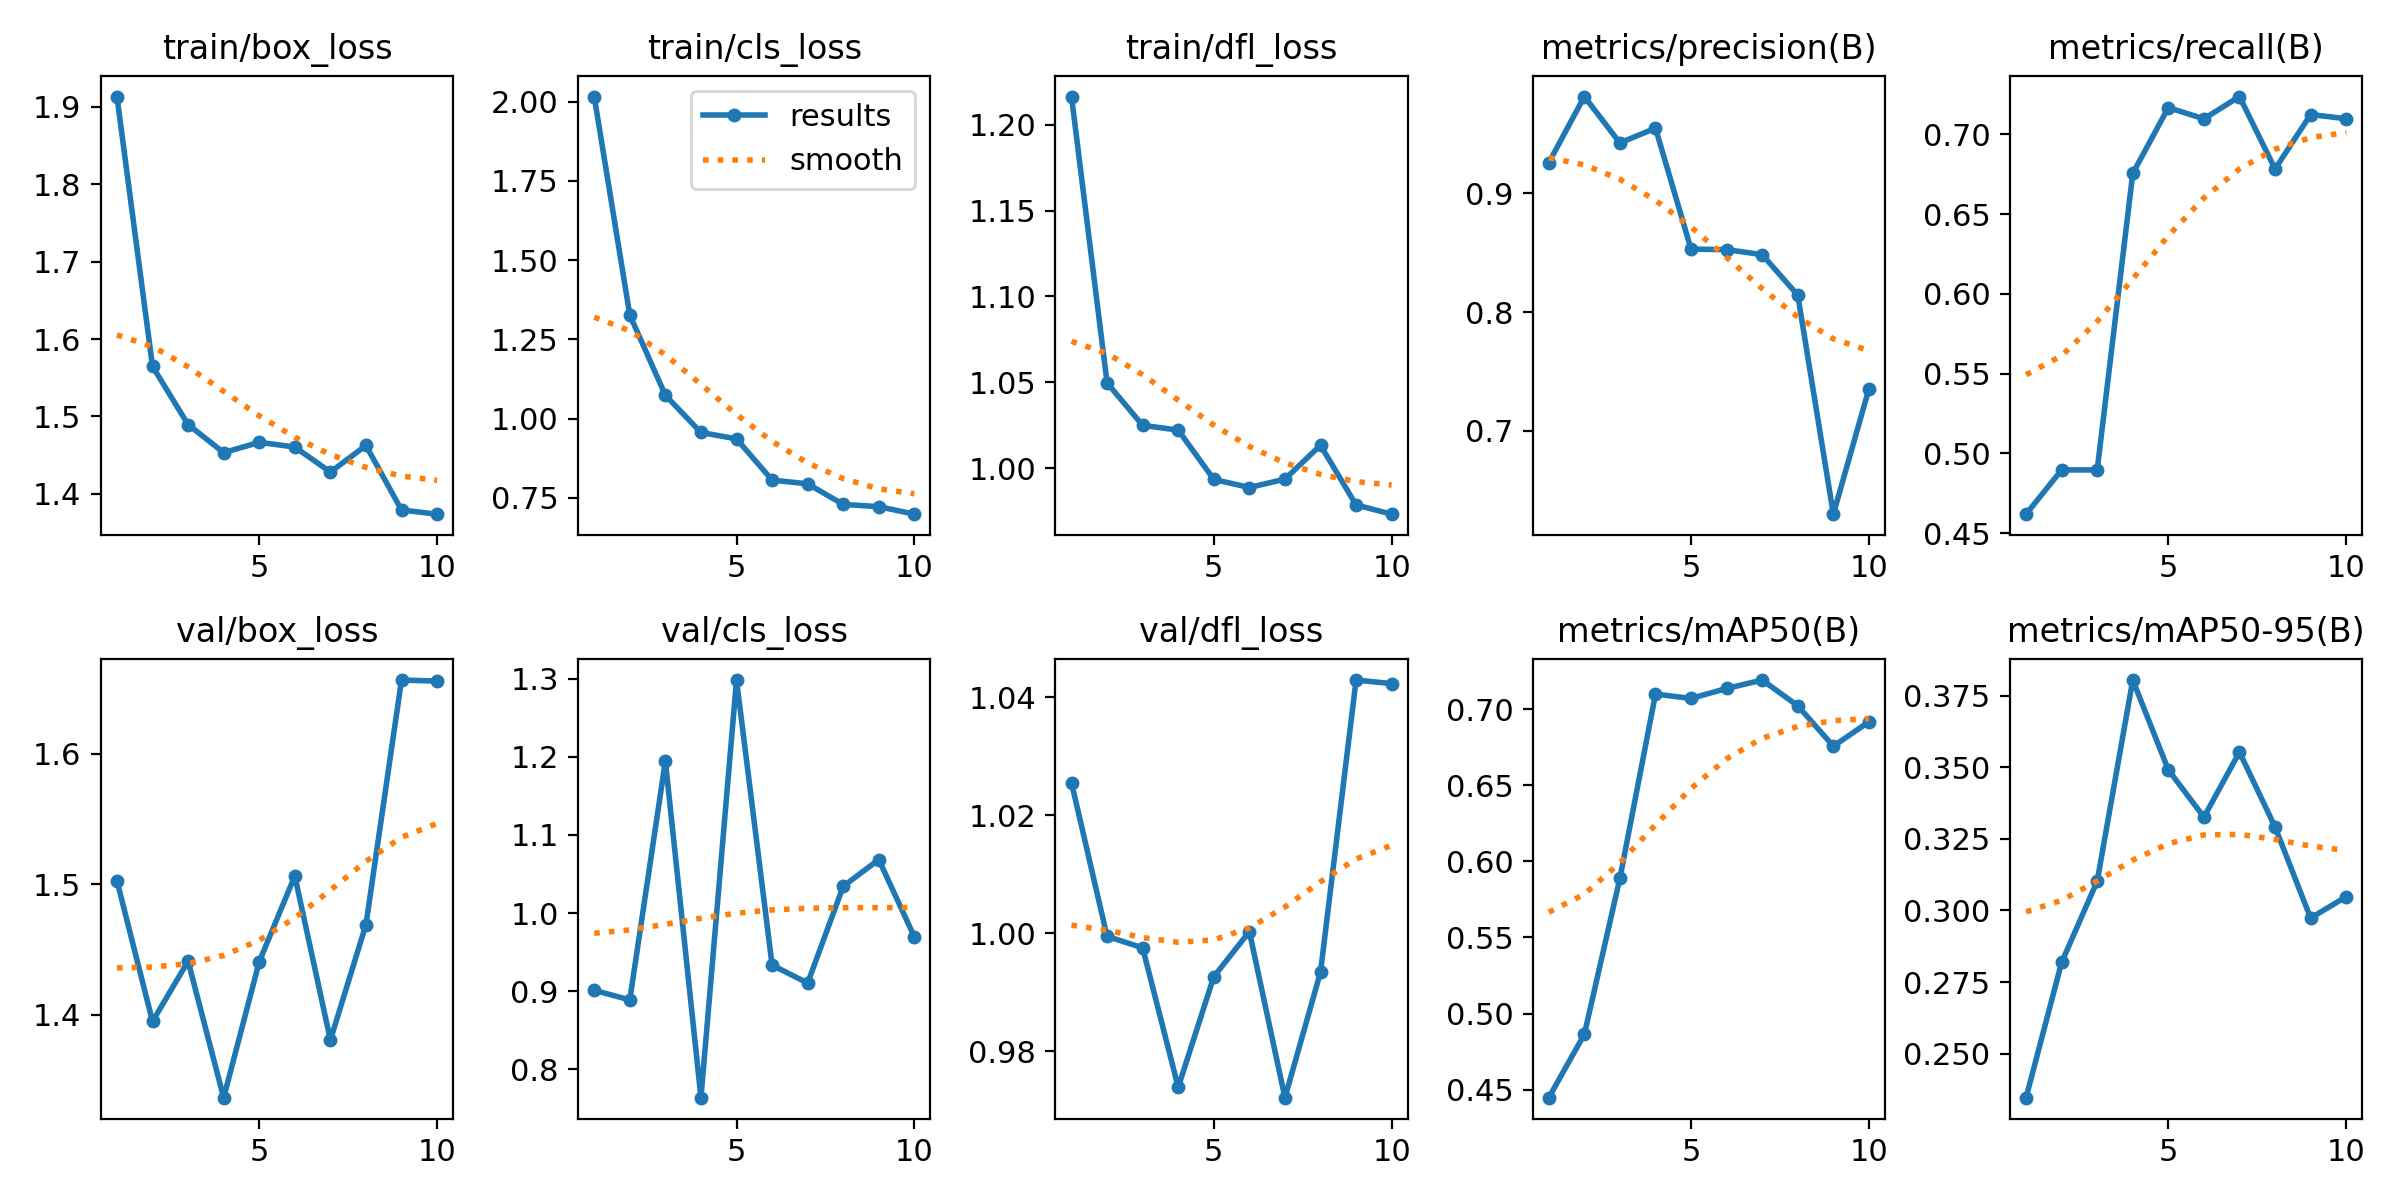

The data file committed next to this chart (first rows):
epoch, train/box_loss, train/cls_loss, train/dfl_loss, metrics/precision(B), metrics/recall(B), metrics/mAP50(B), metrics/mAP50-95(B), val/box_loss, val/cls_loss, val/dfl_loss, lr/pg0, lr/pg1, lr/pg2
1, 1.913, 2.016, 1.216, 0.9256, 0.4618, 0.4448, 0.2347, 1.503, 0.9011, 1.026, 0.0001, 0.0001, 0.0001
2, 1.565, 1.327, 1.05, 0.9813, 0.4896, 0.4864, 0.2819, 1.395, 0.8889, 0.9995, 0.0001953, 0.0001953, 0.0001953
3, 1.489, 1.074, 1.025, 0.9423, 0.4896, 0.5889, 0.3102, 1.441, 1.195, 0.9976, 0.0002674, 0.0002674, 0.0002674
4, 1.453, 0.9566, 1.022, 0.9547, 0.6756, 0.7099, 0.3804, 1.336, 0.7637, 0.9739, 0.0003164, 0.0003164, 0.0003164
5, 1.466, 0.9363, 0.9934, 0.853, 0.7169, 0.707, 0.3491, 1.441, 1.298, 0.9927, 0.0003423, 0.0003423, 0.0003423
6, 1.46, 0.8064, 0.9887, 0.8525, 0.7098, 0.7136, 0.3326, 1.506, 0.9334, 1, 0.0003452, 0.0003452, 0.0003452
7, 1.428, 0.7946, 0.9936, 0.8483, 0.7238, 0.7191, 0.3553, 1.381, 0.9104, 0.9722, 0.0003249, 0.0003249, 0.0003249
8, 1.462, 0.7297, 1.013, 0.8142, 0.6784, 0.7022, 0.3291, 1.469, 1.034, 0.9934, 0.0002815, 0.0002815, 0.0002815
9, 1.379, 0.7226, 0.9785, 0.63, 0.7125, 0.6757, 0.2974, 1.657, 1.069, 1.043, 0.000215, 0.000215, 0.000215
10, 1.373, 0.6988, 0.9731, 0.7354, 0.7099, 0.6917, 0.3048, 1.656, 0.9696, 1.042, 0.0001254, 0.0001254, 0.0001254
